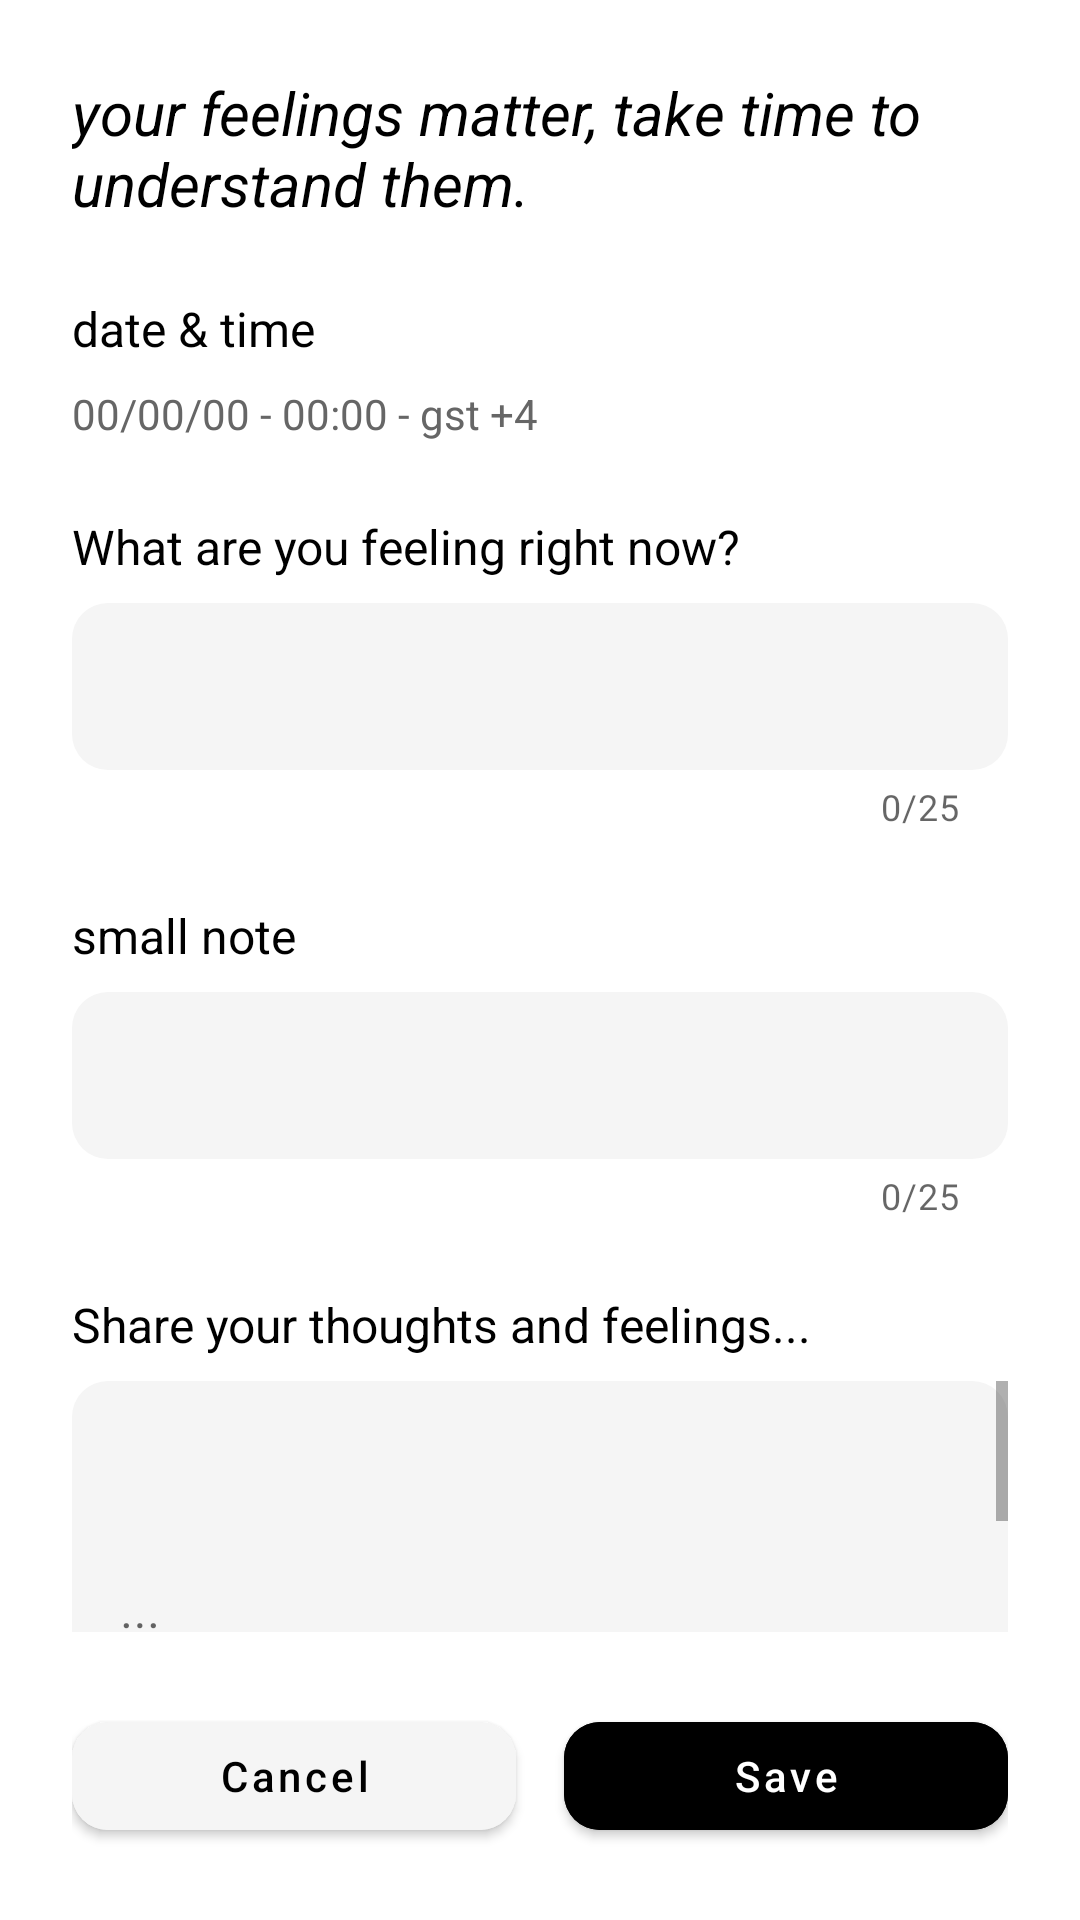

Produce the Android XML layout that renders to this screen, including the resource entries it uses.
<!-- AndroidManifest.xml: application theme Theme.TOKIMoodTracker -->
<!-- res/layout/dialog_log_mood.xml -->
<?xml version="1.0" encoding="utf-8"?>
<LinearLayout xmlns:android="http://schemas.android.com/apk/res/android"
    xmlns:app="http://schemas.android.com/apk/res-auto"
    android:layout_width="match_parent"
    android:layout_height="match_parent"
    android:orientation="vertical"
    android:padding="24dp"
    android:id="@+id/dialogContainer"
    android:background="@color/white">

    <TextView
        android:id="@+id/quoteText"
        android:layout_width="wrap_content"
        android:layout_height="wrap_content"
        android:text="your feelings matter, take time to understand them."
        android:textColor="@color/text_primary"
        android:textSize="20sp"
        android:textStyle="italic"
        android:layout_marginBottom="24dp" />

    <TextView
        android:id="@+id/dateText"
        android:layout_width="wrap_content"
        android:layout_height="wrap_content"
        android:text="date &amp; time"
        android:textColor="@color/text_primary"
        android:textSize="16sp"
        android:layout_marginBottom="8dp" />

    <TextView
        android:id="@+id/dateValueText"
        android:layout_width="wrap_content"
        android:layout_height="wrap_content"
        android:text="00/00/00 - 00:00 - gst +4"
        android:textColor="@color/text_secondary"
        android:textSize="14sp"
        android:layout_marginBottom="24dp" />

    <TextView
        android:id="@+id/moodLabel"
        android:layout_width="wrap_content"
        android:layout_height="wrap_content"
        android:text="What are you feeling right now?"
        android:textColor="@color/text_primary"
        android:textSize="16sp"
        android:layout_marginBottom="8dp" />

    <com.google.android.material.textfield.TextInputLayout
        android:id="@+id/moodInputLayout"
        android:layout_width="match_parent"
        android:layout_height="wrap_content"
        app:boxBackgroundColor="#F5F5F5"
        app:boxCornerRadiusBottomEnd="12dp"
        app:boxCornerRadiusBottomStart="12dp"
        app:boxCornerRadiusTopEnd="12dp"
        app:boxCornerRadiusTopStart="12dp"
        app:boxStrokeWidth="0dp"
        app:boxStrokeWidthFocused="0dp"
        app:counterEnabled="true"
        app:counterMaxLength="25"
        android:layout_marginBottom="24dp">

        <com.google.android.material.textfield.TextInputEditText
            android:id="@+id/moodInput"
            android:layout_width="match_parent"
            android:layout_height="wrap_content"
            android:inputType="textCapSentences"
            android:maxLength="25"
            android:maxLines="1"
            android:textColor="@color/text_primary" />

    </com.google.android.material.textfield.TextInputLayout>

    <TextView
        android:id="@+id/noteLabel"
        android:layout_width="wrap_content"
        android:layout_height="wrap_content"
        android:text="small note"
        android:textColor="@color/text_primary"
        android:textSize="16sp"
        android:layout_marginBottom="8dp" />

    <com.google.android.material.textfield.TextInputLayout
        android:id="@+id/noteInputLayout"
        android:layout_width="match_parent"
        android:layout_height="wrap_content"
        app:boxBackgroundColor="#F5F5F5"
        app:boxCornerRadiusBottomEnd="12dp"
        app:boxCornerRadiusBottomStart="12dp"
        app:boxCornerRadiusTopEnd="12dp"
        app:boxCornerRadiusTopStart="12dp"
        app:boxStrokeWidth="0dp"
        app:boxStrokeWidthFocused="0dp"
        app:counterEnabled="true"
        app:counterMaxLength="25"
        android:layout_marginBottom="24dp">

        <com.google.android.material.textfield.TextInputEditText
            android:id="@+id/noteInput"
            android:layout_width="match_parent"
            android:layout_height="wrap_content"
            android:inputType="textCapSentences"
            android:maxLength="25"
            android:maxLines="1"
            android:textColor="@color/text_primary" />

    </com.google.android.material.textfield.TextInputLayout>

    <TextView
        android:id="@+id/reflectionLabel"
        android:layout_width="wrap_content"
        android:layout_height="wrap_content"
        android:text="Share your thoughts and feelings..."
        android:textColor="@color/text_primary"
        android:textSize="16sp"
        android:layout_marginBottom="8dp" />

    <ScrollView
        android:layout_width="match_parent"
        android:layout_height="0dp"
        android:layout_weight="1"
        android:layout_marginBottom="24dp">

        <com.google.android.material.textfield.TextInputLayout
            android:id="@+id/reflectionInputLayout"
            android:layout_width="match_parent"
            android:layout_height="wrap_content"
            app:boxBackgroundColor="#F5F5F5"
            app:boxCornerRadiusBottomEnd="12dp"
            app:boxCornerRadiusBottomStart="12dp"
            app:boxCornerRadiusTopEnd="12dp"
            app:boxCornerRadiusTopStart="12dp"
            app:boxStrokeWidth="0dp"
            app:boxStrokeWidthFocused="0dp">

            <com.google.android.material.textfield.TextInputEditText
                android:id="@+id/reflectionInput"
                android:layout_width="match_parent"
                android:layout_height="wrap_content"
                android:inputType="textCapSentences|textMultiLine"
                android:minHeight="150dp"
                android:gravity="top"
                android:hint="..."
                android:textColor="@color/text_primary"
                android:textColorHint="@color/text_secondary" />

        </com.google.android.material.textfield.TextInputLayout>

    </ScrollView>

    <LinearLayout
        android:layout_width="match_parent"
        android:layout_height="wrap_content"
        android:orientation="horizontal">

        <com.google.android.material.button.MaterialButton
            android:id="@+id/cancelButton"
            android:layout_width="0dp"
            android:layout_height="wrap_content"
            android:layout_weight="1"
            android:text="Cancel"
            android:textAllCaps="false"
            android:textColor="@color/text_primary"
            android:backgroundTint="#F5F5F5"
            app:cornerRadius="12dp"
            android:layout_marginEnd="8dp" />

        <com.google.android.material.button.MaterialButton
            android:id="@+id/saveButton"
            android:layout_width="0dp"
            android:layout_height="wrap_content"
            android:layout_weight="1"
            android:text="Save"
            android:textAllCaps="false"
            android:textColor="@color/white"
            android:backgroundTint="@color/black"
            app:cornerRadius="12dp"
            android:layout_marginStart="8dp" />

    </LinearLayout>

</LinearLayout>
<!-- resources referenced by this layout -->
<resources>
  <color name="black">#FF000000</color>
  <color name="text_primary">@color/black</color>
  <color name="text_secondary">#666666</color>
  <color name="white">#FFFFFF</color>
  <style name="Theme.TOKIMoodTracker" parent="Theme.MaterialComponents.DayNight.NoActionBar">
          
          <item name="colorPrimary">@color/black</item>
          <item name="colorPrimaryVariant">@color/black</item>
          <item name="colorOnPrimary">@color/white</item>
          <item name="colorPrimaryDark">#2E2E2E</item>
          
          <item name="colorSecondary">@color/black</item>
          <item name="colorSecondaryVariant">@color/black</item>
          <item name="colorOnSecondary">@color/white</item>
          
          <item name="android:colorBackground">@color/background_primary</item>
          <item name="colorSurface">@color/background_secondary</item>
          
          <item name="colorOnBackground">@color/text_primary</item>
          <item name="android:textColor">@color/text_primary</item>
          
          <item name="android:statusBarColor">?attr/colorPrimaryVariant</item>
          <item name="dialogBackgroundColor">@color/white</item>
          <item name="textColorPrimary">@color/black</item>
          <item name="textColorSecondary">#666666</item>
          <item name="buttonBackgroundColor">@color/black</item>
      </style>
  <color name="background_primary">@color/white</color>
  <color name="background_secondary">#F5F5F5</color>
</resources>
